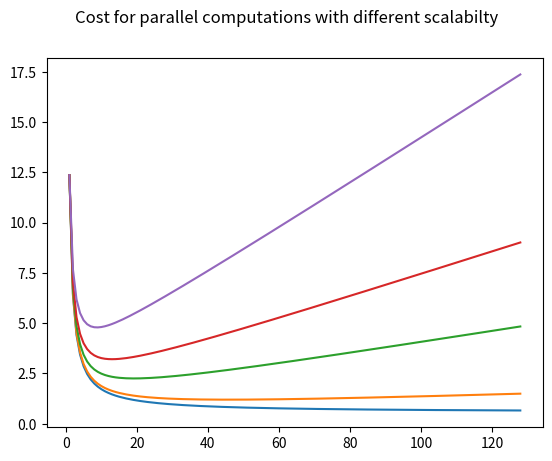

The script that saved this image:
from __future__ import division
import random
import math
from itertools import combinations
import matplotlib.pyplot as plt

def fact(n):
    return math.factorial(n)

def comb(p, v):
    return fact(p)/(fact(v)*fact(p-v))

def graph(p, beta, alpha, CpiR, CpiV, Cw, temp):
    P = []
    c = []
    for i in range(1, p+1):
        C = 0
        P.append(i)
        Tpar = (beta[temp] * 12) + ((1-beta[temp]) * 12)/i

        for j in range(i):
            R = (alpha ** j) * ((1-alpha)**(i-j)) * comb(i, j)
            C += ((Tpar * R) * ((i - j) * CpiR + j * CpiV))
        C = C + Tpar * Cw
        c.append(C)
    return P,c


temp = 4


p = 128
CpiR = 0.2
CpiV = 0.02
Cw = 1
beta = [0,0.01, 0.05, 0.1, 0.2, 0.3]
alpha = 0.85
fig, (one) = plt.subplots(1, 1)

for temp in range(5):
    L,M = graph(p, beta, alpha, CpiR, CpiV, Cw, temp)
    one.plot(L,M)


#plt.plot(L,M)
fig.suptitle('Cost for parallel computations with different scalabilty')
#plt.legend(loc='best')
plt.show()
#print(P)
#print(c)
